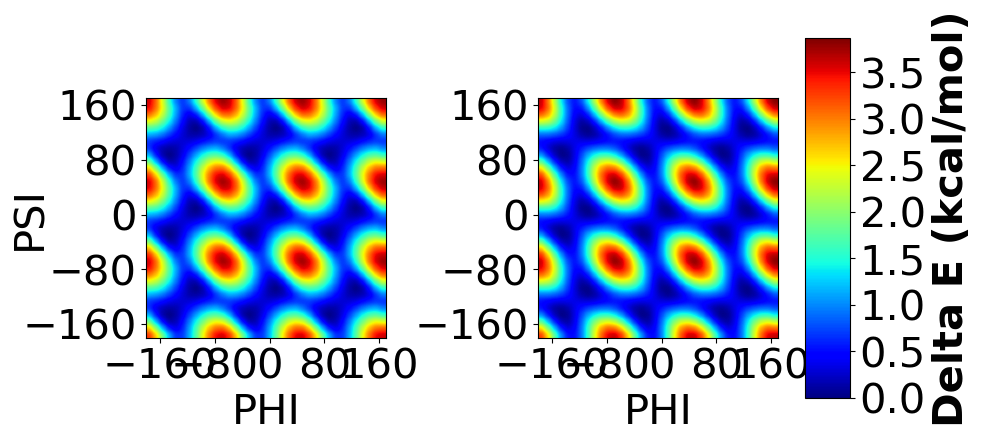

Data behind this chart, as committed beside it:
, ANI energy, DFT energy, Phi, Psi
0, -494729, -494730, 0, 0
1, -494729, -494730, 10, 0
2, -494730, -494731, 20, 0
3, -494730, -494732, 30, 0
4, -494731, -494733, 40, 0
5, -494732, -494733, 50, 0
6, -494732, -494734, 60, 0
7, -494732, -494733, 70, 0
8, -494731, -494733, 80, 0
9, -494730, -494732, 90, 0
10, -494730, -494731, 100, 0
11, -494729, -494730, 110, 0
12, -494729, -494730, 120, 0
13, -494729, -494730, 130, 0
14, -494730, -494731, 140, 0
15, -494730, -494732, 150, 0
16, -494731, -494733, 160, 0
17, -494732, -494733, 170, 0
18, -494732, -494734, 180, 0
19, -494732, -494733, 190, 0
20, -494731, -494733, 200, 0
21, -494730, -494732, 210, 0
22, -494730, -494731, 220, 0
23, -494729, -494730, 230, 0
24, -494729, -494730, 240, 0
25, -494729, -494730, 250, 0
26, -494730, -494731, 260, 0
27, -494730, -494732, 270, 0
28, -494731, -494733, 280, 0
29, -494732, -494733, 290, 0
30, -494732, -494734, 300, 0
31, -494732, -494733, 310, 0
32, -494731, -494733, 320, 0
33, -494730, -494732, 330, 0
34, -494730, -494731, 340, 0
35, -494729, -494730, 350, 0
36, -494729, -494730, 0, 10
37, -494729, -494731, 10, 10
38, -494730, -494731, 20, 10
39, -494731, -494732, 30, 10
40, -494732, -494733, 40, 10
41, -494732, -494734, 50, 10
42, -494732, -494734, 60, 10
43, -494732, -494733, 70, 10
44, -494731, -494733, 80, 10
45, -494730, -494732, 90, 10
46, -494730, -494731, 100, 10
47, -494729, -494731, 110, 10
48, -494729, -494730, 120, 10
49, -494729, -494731, 130, 10
50, -494730, -494731, 140, 10
51, -494731, -494732, 150, 10
52, -494732, -494733, 160, 10
53, -494732, -494734, 170, 10
54, -494732, -494734, 180, 10
55, -494732, -494733, 190, 10
56, -494731, -494732, 200, 10
57, -494730, -494732, 210, 10
58, -494730, -494731, 220, 10
59, -494729, -494730, 230, 10
... 1,236 more rows
